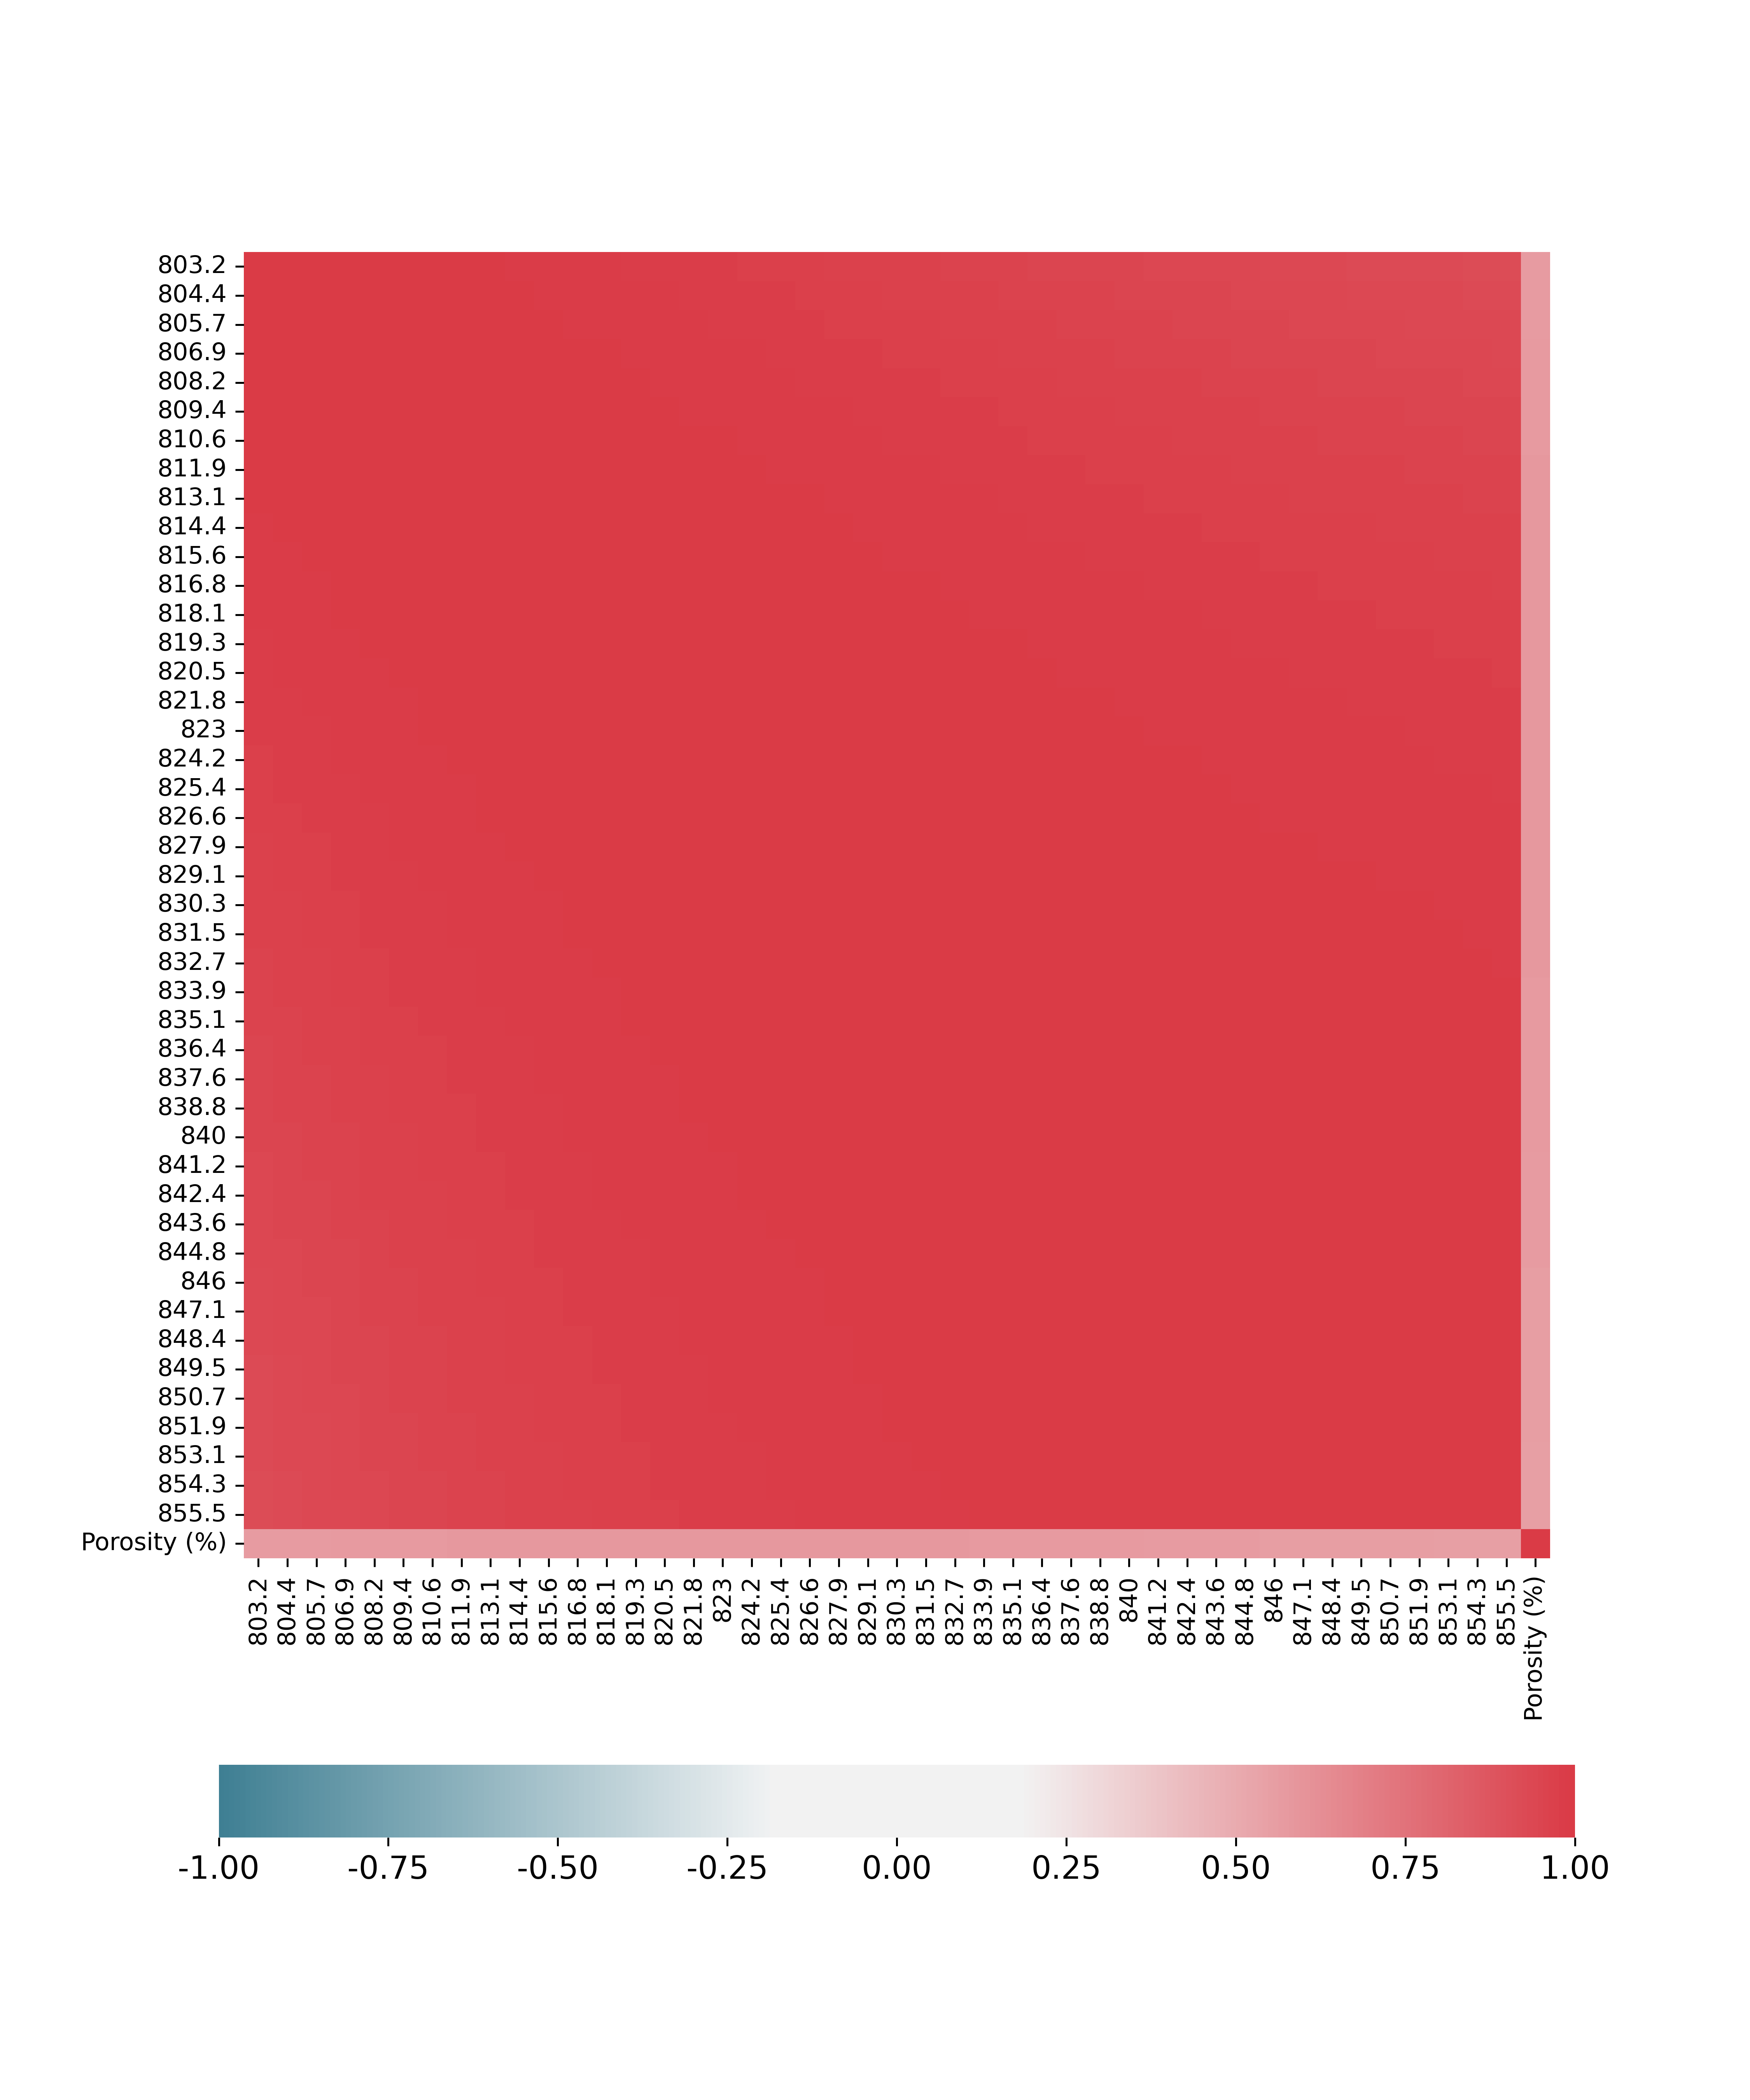

The table this chart was drawn from, first rows:
, Porosity (%)
803.2, 0.5636
804.4, 0.5675
805.7, 0.5696
806.9, 0.5718
808.2, 0.5737
809.4, 0.5746
810.6, 0.5772
811.9, 0.5792
813.1, 0.5807
814.4, 0.5822
815.6, 0.5834
816.8, 0.5837
818.1, 0.5846
819.3, 0.583
820.5, 0.5834
821.8, 0.5836
823, 0.5837
824.2, 0.5843
825.4, 0.5847
826.6, 0.583
827.9, 0.5818
829.1, 0.5826
830.3, 0.5785
831.5, 0.5795
832.7, 0.5795
833.9, 0.5777
835.1, 0.5762
836.4, 0.5735
837.6, 0.5723
838.8, 0.5714
840, 0.5706
841.2, 0.5693
842.4, 0.5679
843.6, 0.5663
844.8, 0.5632
846, 0.5613
847.1, 0.5591
848.4, 0.5601
849.5, 0.5575
850.7, 0.5568
851.9, 0.5557
853.1, 0.5538
854.3, 0.5492
855.5, 0.5485
Porosity (%), 1.0
